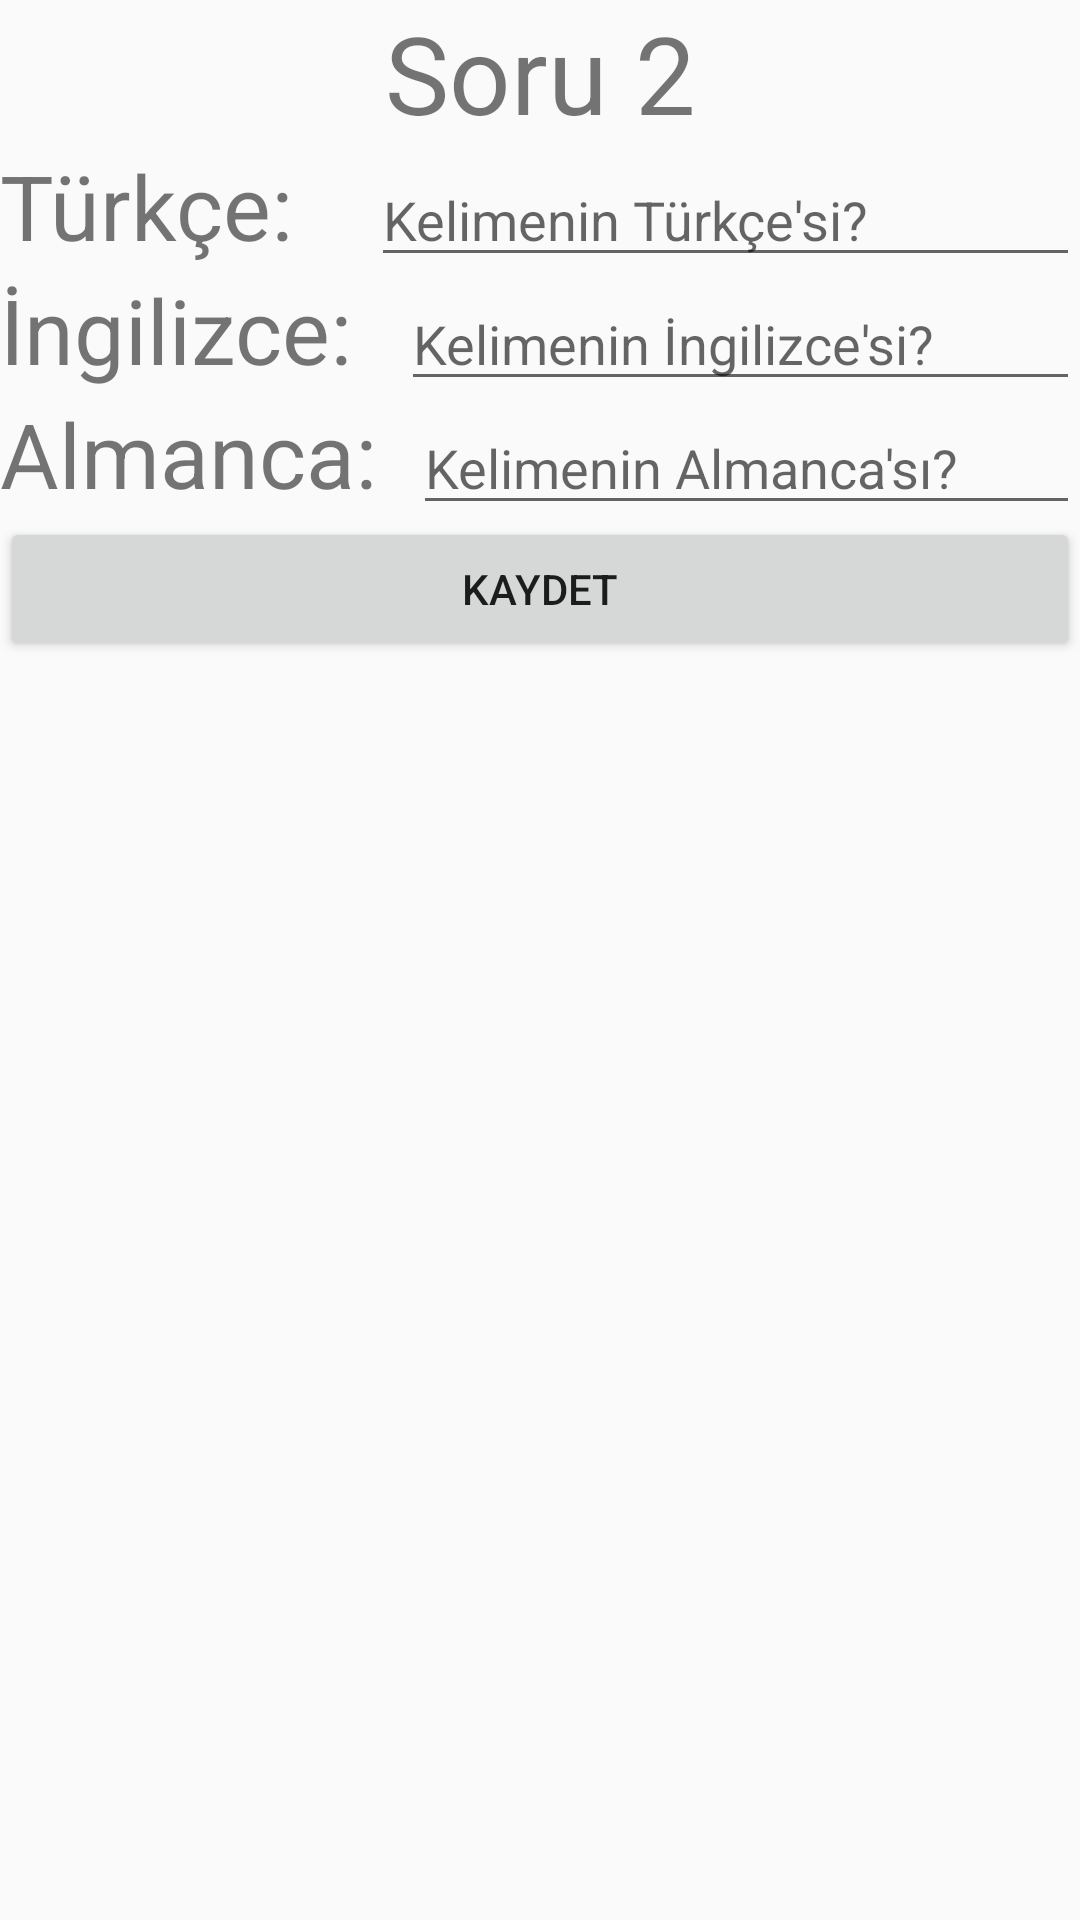

Write the Android layout XML for this screen, with the resource values it uses.
<!-- AndroidManifest.xml: application theme Theme.FIFinal -->
<!-- res/layout/activity_soru2.xml -->
<?xml version="1.0" encoding="utf-8"?>
<LinearLayout xmlns:android="http://schemas.android.com/apk/res/android"
    xmlns:app="http://schemas.android.com/apk/res-auto"
    xmlns:tools="http://schemas.android.com/tools"
    android:layout_width="match_parent"
    android:layout_height="match_parent"
    android:orientation="vertical"
    tools:context=".Soru2">



    <TextView
        android:id="@+id/baslik"
        android:layout_width="match_parent"
        android:layout_height="wrap_content"
        android:gravity="center_horizontal"
        android:text="Soru 2"
        android:textSize="36sp" />

    <LinearLayout
        android:layout_width="match_parent"
        android:layout_height="wrap_content"
        android:orientation="horizontal">

        <TextView
            android:id="@+id/textView2"
            android:layout_width="wrap_content"
            android:layout_height="wrap_content"
            android:layout_weight="1"
            android:text="Türkçe:"
            android:textSize="30dp"/>

        <EditText
            android:id="@+id/etTurkce"
            android:layout_width="wrap_content"
            android:layout_height="wrap_content"
            android:layout_weight="1"
            android:ems="10"
            android:inputType="text"
            android:text=""
            android:hint="Kelimenin Türkçe'si?"/>
    </LinearLayout>
    <LinearLayout
        android:layout_width="match_parent"
        android:layout_height="wrap_content"
        android:orientation="horizontal">

        <TextView
            android:id="@+id/textView5"
            android:layout_width="wrap_content"
            android:layout_height="wrap_content"
            android:layout_weight="1"
            android:text="İngilizce:"
            android:textSize="30dp"/>

        <EditText
            android:id="@+id/etEng"
            android:layout_width="wrap_content"
            android:layout_height="wrap_content"
            android:layout_weight="1"
            android:ems="10"
            android:inputType="text"
            android:text=""
            android:hint="Kelimenin İngilizce'si?"/>
    </LinearLayout>
    <LinearLayout
        android:layout_width="match_parent"
        android:layout_height="wrap_content"
        android:orientation="horizontal">

        <TextView
            android:id="@+id/textView3"
            android:layout_width="wrap_content"
            android:layout_height="wrap_content"
            android:layout_weight="1"
            android:text="Almanca:"
            android:textSize="30dp"/>

        <EditText
            android:id="@+id/etAlm"
            android:layout_width="wrap_content"
            android:layout_height="wrap_content"
            android:layout_weight="1"
            android:ems="10"
            android:inputType="text"
            android:text=""
            android:hint="Kelimenin Almanca'sı?"/>
    </LinearLayout>

    <Button
        android:id="@+id/btKayit"
        android:layout_width="match_parent"
        android:layout_height="wrap_content"
        android:text="Kaydet" />

    <ListView
        android:id="@+id/sozluk"
        android:layout_width="match_parent"
        android:layout_height="match_parent" />


</LinearLayout>
<!-- resources referenced by this layout -->
<resources>
  <style name="Theme.FIFinal" parent="Base.Theme.FIFinal" />
  <style name="Base.Theme.FIFinal" parent="Theme.AppCompat.DayNight.DarkActionBar">
          
          
      </style>
</resources>
